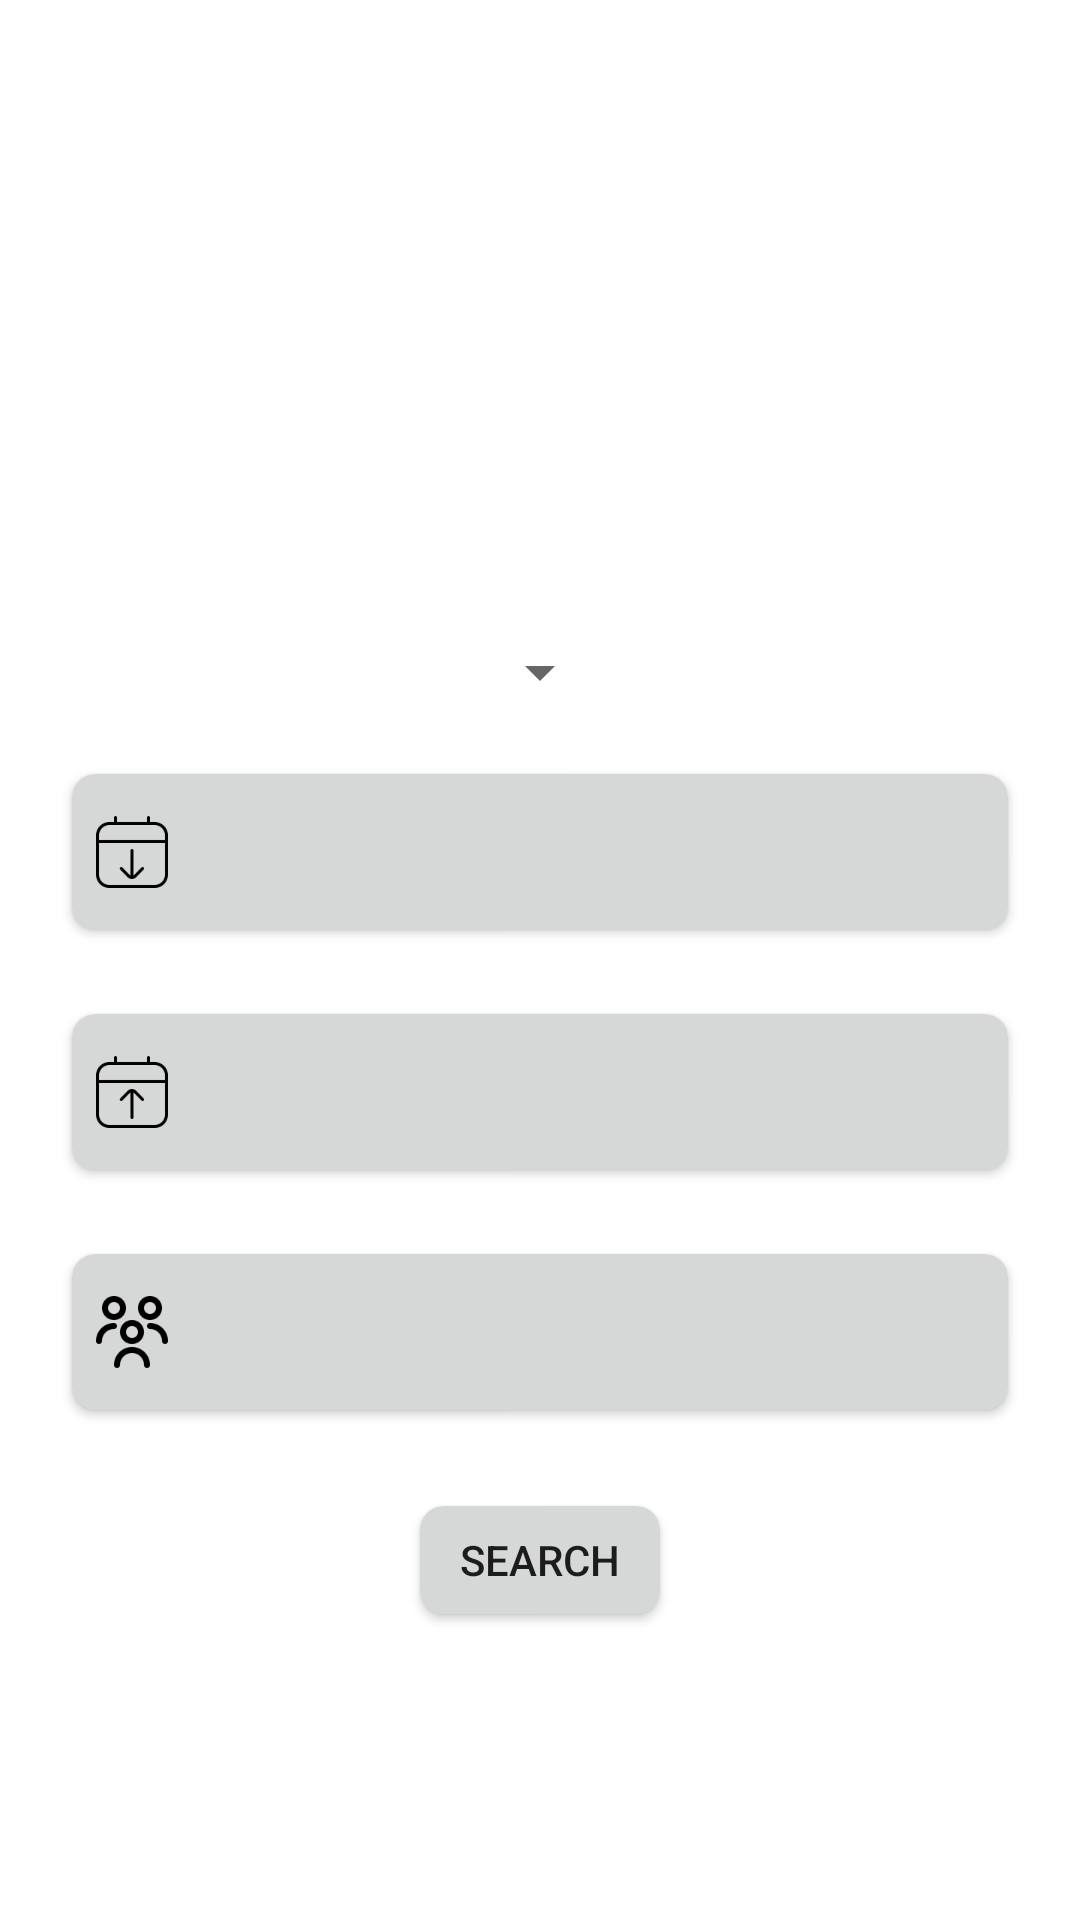

This screen was rendered from an Android layout file. Write that file and the resources it references.
<!-- AndroidManifest.xml: application theme Theme.DigitalHotel -->
<!-- res/layout/fragment_booking_create.xml -->
<?xml version="1.0" encoding="utf-8"?>
<androidx.constraintlayout.widget.ConstraintLayout xmlns:android="http://schemas.android.com/apk/res/android"
    xmlns:app="http://schemas.android.com/apk/res-auto"
    android:layout_width="match_parent"
    android:layout_height="match_parent">

    <androidx.appcompat.widget.AppCompatSpinner
        android:id="@+id/hotel_spinner"
        android:layout_width="wrap_content"
        android:layout_height="wrap_content"
        android:layout_marginBottom="16dp"
        android:spinnerMode="dropdown"
        app:layout_constraintBottom_toTopOf="@+id/check_in_date"
        app:layout_constraintEnd_toEndOf="parent"
        app:layout_constraintStart_toStartOf="parent" />

    <androidx.appcompat.widget.AppCompatButton
        android:id="@+id/check_in_date"
        android:layout_width="match_parent"
        android:layout_height="64dp"
        android:layout_marginHorizontal="20dp"
        android:layout_marginTop="252dp"
        android:drawableStart="@drawable/calendar_arrow_down_24"
        android:drawablePadding="16dp"
        android:fontFamily="@font/iceberg"
        android:textAlignment="textStart"
        android:textAllCaps="false"
        app:layout_constraintEnd_toEndOf="parent"
        app:layout_constraintHorizontal_bias="0.498"
        app:layout_constraintStart_toStartOf="parent"
        app:layout_constraintTop_toTopOf="parent" />

    <androidx.appcompat.widget.AppCompatButton
        android:id="@+id/check_out_date"
        android:layout_width="match_parent"
        android:layout_height="64dp"
        android:layout_marginHorizontal="20dp"
        android:layout_marginTop="16dp"
        android:drawableStart="@drawable/calendar_arrow_up_24"
        android:drawablePadding="16dp"
        android:fontFamily="@font/iceberg"
        android:textAlignment="textStart"
        android:textAllCaps="false"
        app:layout_constraintEnd_toEndOf="parent"
        app:layout_constraintHorizontal_bias="0.498"
        app:layout_constraintStart_toStartOf="parent"
        app:layout_constraintTop_toBottomOf="@+id/check_in_date" />

    <androidx.appcompat.widget.AppCompatButton
        android:id="@+id/guests_count"
        android:layout_width="match_parent"
        android:layout_height="64dp"
        android:layout_marginHorizontal="20dp"
        android:layout_marginTop="16dp"
        android:drawableStart="@drawable/users_alt_24"
        android:drawablePadding="16dp"
        android:fontFamily="@font/iceberg"
        android:textAlignment="textStart"
        android:textAllCaps="false"
        app:layout_constraintEnd_toEndOf="parent"
        app:layout_constraintHorizontal_bias="0.498"
        app:layout_constraintStart_toStartOf="parent"
        app:layout_constraintTop_toBottomOf="@+id/check_out_date" />

    <Button
        android:id="@+id/search_button"
        android:layout_width="wrap_content"
        android:layout_height="wrap_content"
        android:layout_marginTop="20dp"
        android:text="@string/search"
        app:layout_constraintEnd_toEndOf="parent"
        app:layout_constraintStart_toStartOf="parent"
        app:layout_constraintTop_toBottomOf="@+id/guests_count" />

</androidx.constraintlayout.widget.ConstraintLayout>
<!-- resources referenced by this layout -->
<resources>
  <!-- drawable calendar_arrow_down_24 (drawable) -->
  <vector xmlns:android="http://schemas.android.com/apk/res/android"
      android:width="24dp"
      android:height="24dp"
      android:viewportWidth="24"
      android:viewportHeight="24"
      android:tint="?attr/colorControlNormal">
      <path
          android:fillColor="@android:color/white"
          android:pathData="m19.5,2h-1.5V.5c0-.276-.224-.5-.5-.5s-.5.224-.5.5v1.5H7V.5c0-.276-.224-.5-.5-.5s-.5.224-.5.5v1.5h-1.5C2.019,2,0,4.019,0,6.5v13c0,2.481,2.019,4.5,4.5,4.5h15c2.481,0,4.5-2.019,4.5-4.5V6.5c0-2.481-2.019-4.5-4.5-4.5Zm-15,1h15c1.93,0,3.5,1.57,3.5,3.5v1.5H1v-1.5c0-1.93,1.57-3.5,3.5-3.5Zm15,20H4.5c-1.93,0-3.5-1.57-3.5-3.5v-10.5h22v10.5c0,1.93-1.57,3.5-3.5,3.5Zm-3.621-5.857c.197.193.201.51.008.707l-2.515,2.57c-.386.386-.892.58-1.397.58,0,0,0,0,0,0h0c-.505,0-1.009-.192-1.393-.576l-2.52-2.574c-.193-.197-.189-.514.008-.707.196-.192.515-.189.707.008l2.516,2.57c.056.056.118.104.184.144l.024-8.366c0-.275.225-.499.5-.499h0c.276,0,.5.225.499.501l-.024,8.36c.066-.04.128-.088.185-.144l2.511-2.566c.192-.197.509-.2.707-.008Z" />
  </vector>
  <!-- drawable users_alt_24 (drawable) -->
  <vector xmlns:android="http://schemas.android.com/apk/res/android"
      android:width="24dp"
      android:height="24dp"
      android:viewportWidth="24"
      android:viewportHeight="24"
      android:tint="?attr/colorControlNormal">
      <path
          android:fillColor="@android:color/white"
          android:pathData="M12,16a4,4,0,1,1,4-4A4,4,0,0,1,12,16Zm0-6a2,2,0,1,0,2,2A2,2,0,0,0,12,10Zm6,13A6,6,0,0,0,6,23a1,1,0,0,0,2,0,4,4,0,0,1,8,0,1,1,0,0,0,2,0ZM18,8a4,4,0,1,1,4-4A4,4,0,0,1,18,8Zm0-6a2,2,0,1,0,2,2A2,2,0,0,0,18,2Zm6,13a6.006,6.006,0,0,0-6-6,1,1,0,0,0,0,2,4,4,0,0,1,4,4,1,1,0,0,0,2,0ZM6,8a4,4,0,1,1,4-4A4,4,0,0,1,6,8ZM6,2A2,2,0,1,0,8,4,2,2,0,0,0,6,2ZM2,15a4,4,0,0,1,4-4A1,1,0,0,0,6,9a6.006,6.006,0,0,0-6,6,1,1,0,0,0,2,0Z" />
  </vector>
  <string name="search">Search</string>
  <style name="Theme.DigitalHotel" parent="Theme.MaterialComponents.DayNight.DarkActionBar">
          
          <item name="colorPrimary">#00c9b3</item>
          <item name="colorPrimaryVariant">@color/purple_700</item>
          <item name="colorOnPrimary">@color/light_gray</item>
          <item name="colorOnBackground">@color/dark_gray</item>
          
          <item name="colorSecondary">@color/teal_200</item>
          <item name="colorSecondaryVariant">@color/teal_700</item>
          <item name="colorOnSecondary">@color/gray</item>
          
          <item name="android:statusBarColor">?attr/colorPrimaryVariant</item>
  
          <item name="android:buttonCornerRadius">8dp</item>
          
      </style>
  <color name="purple_700">#FF3700B3</color>
  <color name="light_gray">#CACACA</color>
  <color name="dark_gray">#464646</color>
  <color name="teal_200">#FF03DAC5</color>
  <color name="teal_700">#FF018786</color>
  <color name="gray">#8F8F8F</color>
</resources>
